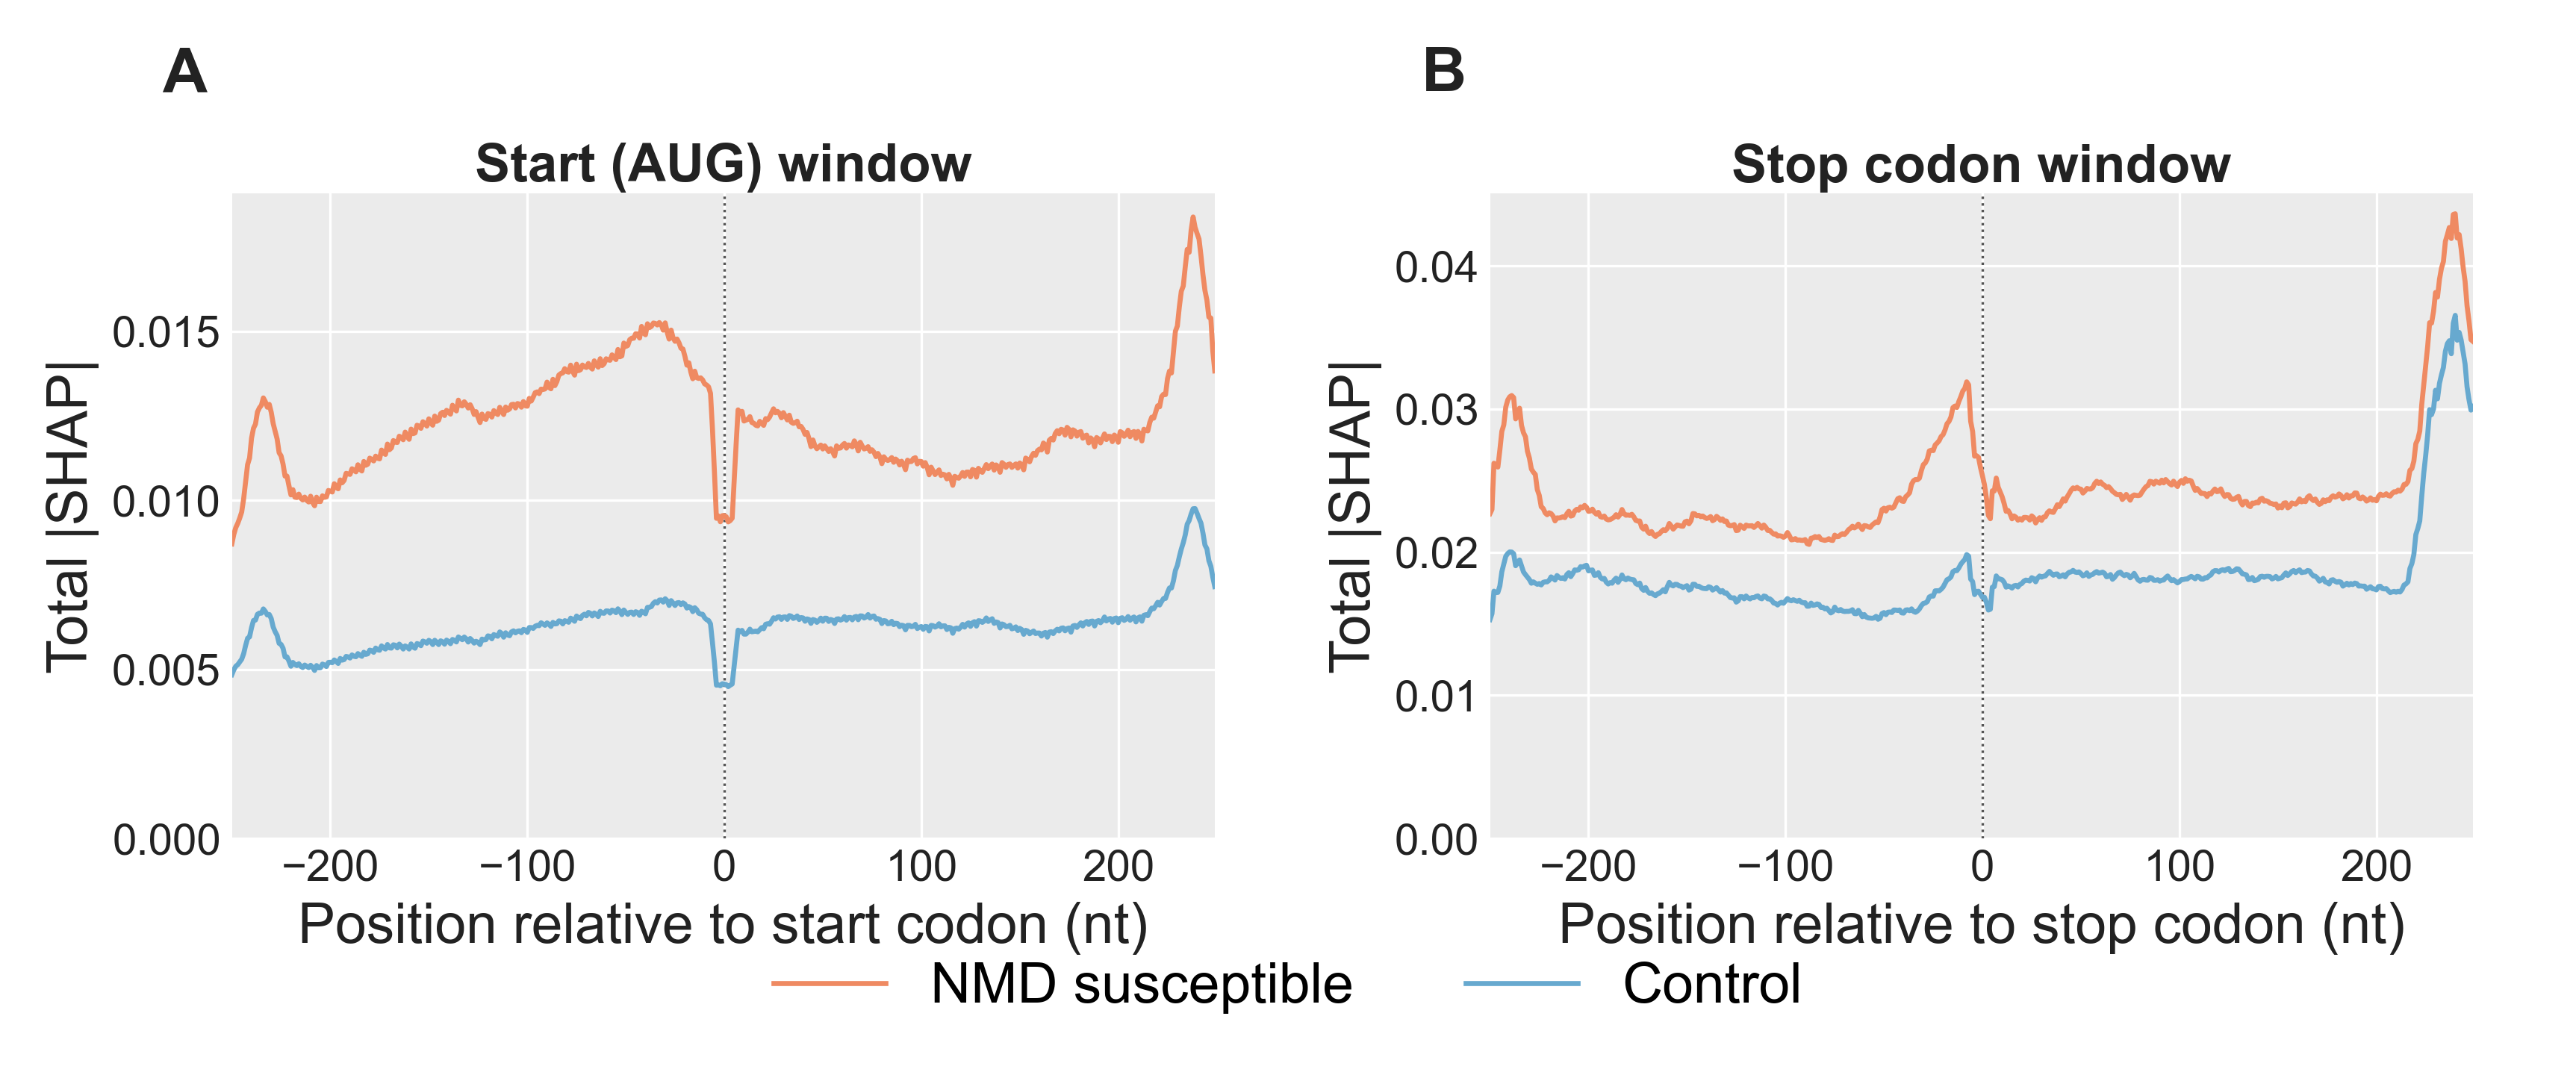

This chart was generated by the following Python code:
"""SF36 — Absolute Shapley values across the AUG and stop-codon windows.

Two-panel supplemental figure showing per-position |SHAP| aggregated across
all input channels, comparing NMD-susceptible vs Control transcript classes,
across the two 500-nt sequence windows the DL model consumes.

Data source: results_4ct/shap_profile_{atg,stop}_joint_atg500_stop500.tsv
(from 09b_export_subgroup_profiles.py, 5-run pooled DeepSHAP).

Style: ggplot-mimic theme (grey panel + white gridlines) to match SF1-SF23.
"""

from __future__ import annotations
import sys
from pathlib import Path

import matplotlib.pyplot as plt
import numpy as np
import pandas as pd

HERE = Path(__file__).resolve().parent
LIB  = HERE.parents[1] / "lib"
sys.path.insert(0, str(LIB))

from ggplot_style import (
    apply_ggplot_rcparams,
    style_axes_ggplot,
    facet_header,
    render_and_validate,
    docx_body_fs,
    NMD_COLOR,
    CONTROL_COLOR,
    TITLE_C,
    HEADER_FS,
    panel_letter,
)

apply_ggplot_rcparams()

NATIVE_W = 11.5
BODY_FS = docx_body_fs(NATIVE_W)

DATA = HERE / "data"


def load_window(branch):
    df = pd.read_csv(DATA / f"shap_profile_{branch}_joint_atg500_stop500.tsv", sep="\t")
    # Aggregate across channels: total |SHAP| per position, per class.
    agg = df.groupby("relative_position", as_index=False)[["nmd_abs_shap", "ctrl_abs_shap"]].sum()
    agg = agg.sort_values("relative_position").reset_index(drop=True)
    return agg


def smooth(series, window=11):
    """Rolling-mean smoothing — the per-position raw signal has trinucleotide-
    frame periodicity that reads as noise at figure scale; a small rolling
    average clarifies the class-level pattern without hiding real features."""
    return series.rolling(window=window, center=True, min_periods=1).mean()


def draw_panel(ax, agg, *, codon_label):
    style_axes_ggplot(ax)
    ax.plot(agg["relative_position"], smooth(agg["nmd_abs_shap"]),
            color=NMD_COLOR, linewidth=1.6, label="NMD susceptible", zorder=3)
    ax.plot(agg["relative_position"], smooth(agg["ctrl_abs_shap"]),
            color=CONTROL_COLOR, linewidth=1.6, label="Control", zorder=3)
    ax.axvline(0, color="#555555", linewidth=0.8, linestyle=":", zorder=2)
    ax.set_xlabel(f"Position relative to {codon_label} (nt)", fontsize=BODY_FS)
    ax.set_ylabel("Total |SHAP|", fontsize=BODY_FS)
    ax.set_xlim(agg["relative_position"].min(), agg["relative_position"].max())
    ax.set_xticks([-200, -100, 0, 100, 200])
    ax.set_ylim(bottom=0)
    return ax


def main():
    atg = load_window("atg")
    stop = load_window("stop")

    fig, axes = plt.subplots(1, 2, figsize=(NATIVE_W, 4.8))
    fig.subplots_adjust(left=0.09, right=0.96, top=0.82, bottom=0.22, wspace=0.28)

    draw_panel(axes[0], atg, codon_label="start codon")
    draw_panel(axes[1], stop, codon_label="stop codon")

    facet_header(axes[0], "Start (AUG) window", height=0.08)
    facet_header(axes[1], "Stop codon window",   height=0.08)

    panel_letter(axes[0], "A", x=-0.07, y=1.14)
    panel_letter(axes[1], "B", x=-0.07, y=1.14)

    # Shared legend in the bottom margin — the |SHAP| curves fill both
    # panels, so an in-panel legend can't clear the data; both panels share
    # the same two series, so one figure-level legend below is cleaner.
    handles, labels = axes[0].get_legend_handles_labels()
    fig.legend(handles, labels, loc="lower center", ncol=2, frameon=False,
               fontsize=BODY_FS, bbox_to_anchor=(0.5, 0.01))

    # Facet headers extend past the axis edges by design — the per-axis
    # text-vs-spine check fires a false positive on them.
    render_and_validate(fig, HERE / "figure_sf36_shap_across_windows",
                        native_width_in=NATIVE_W, strict_per_axis=False)
    print(f"  n positions ATG: {len(atg)}   STOP: {len(stop)}")


if __name__ == "__main__":
    main()
